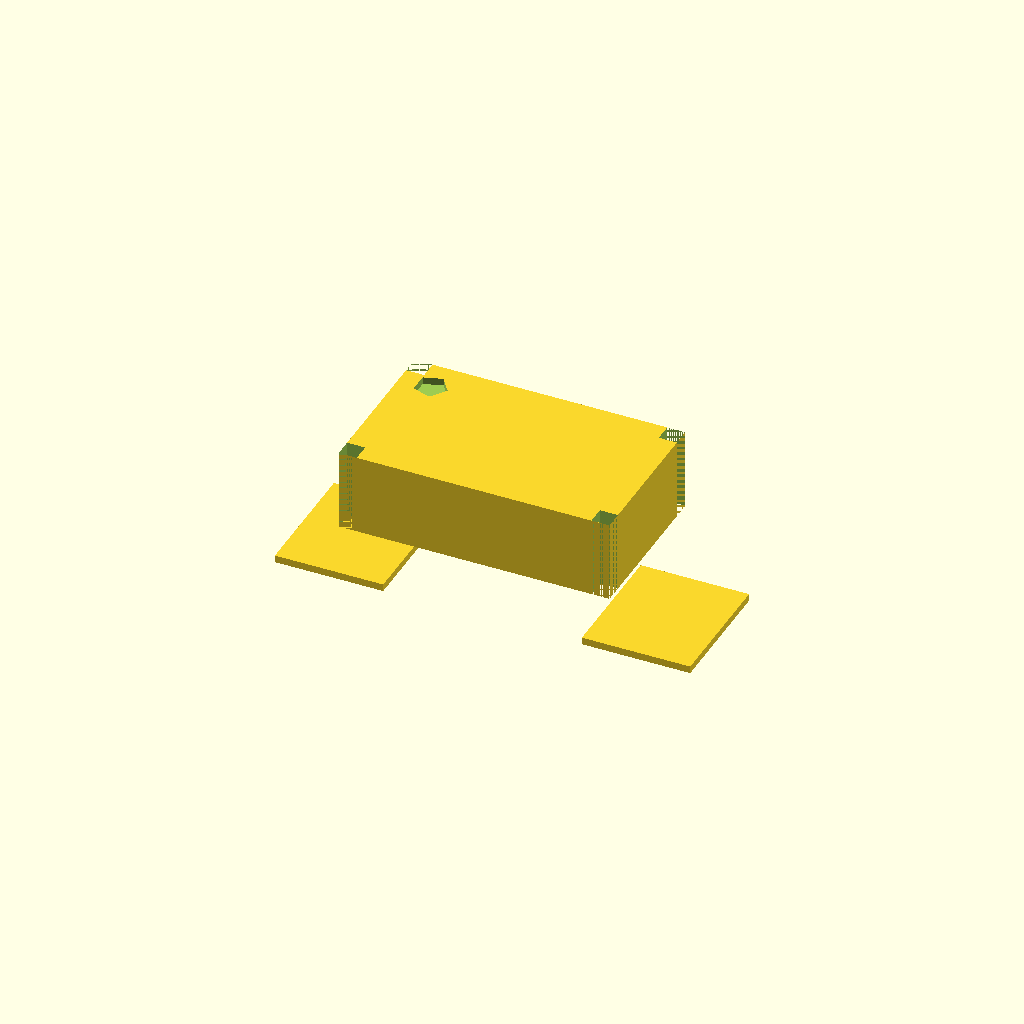
Cell 1: the model at its default parameters.
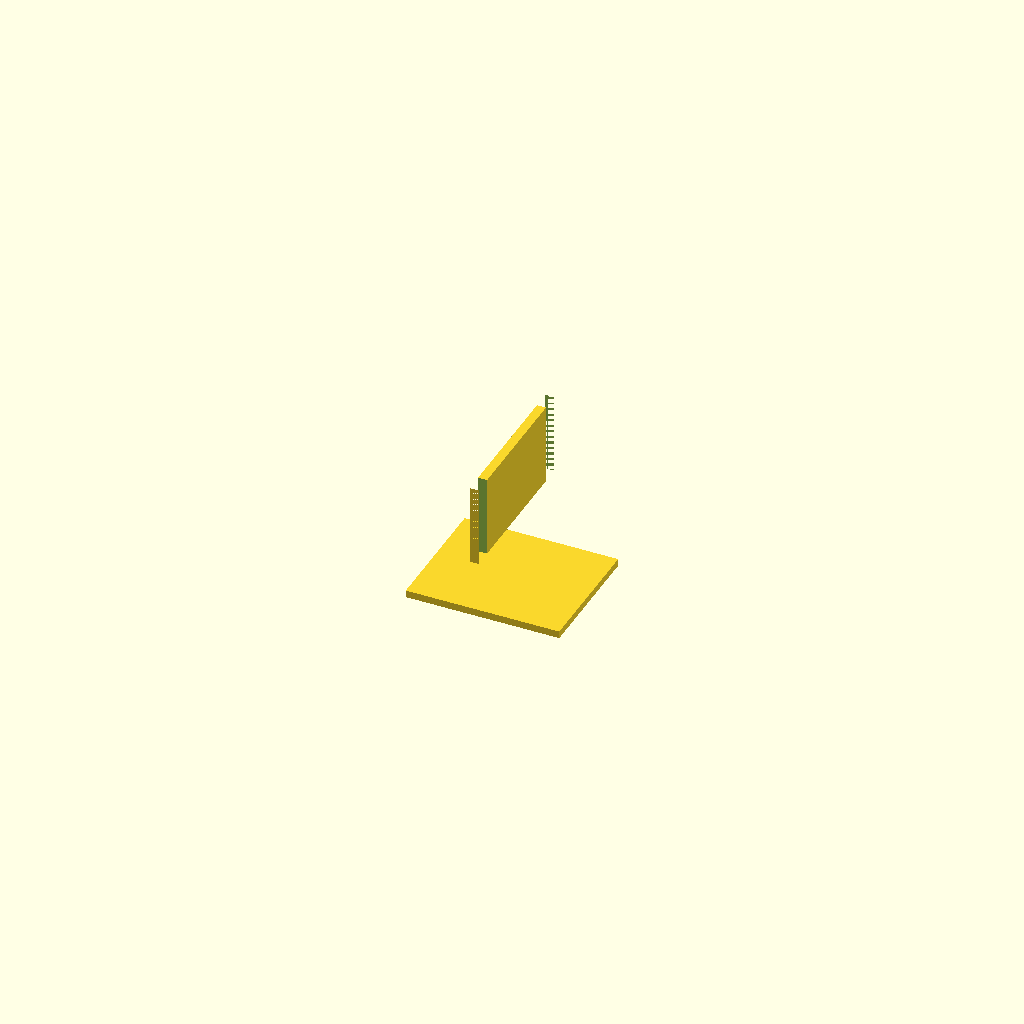
Cell 2: the same model with body_length = 0.1.
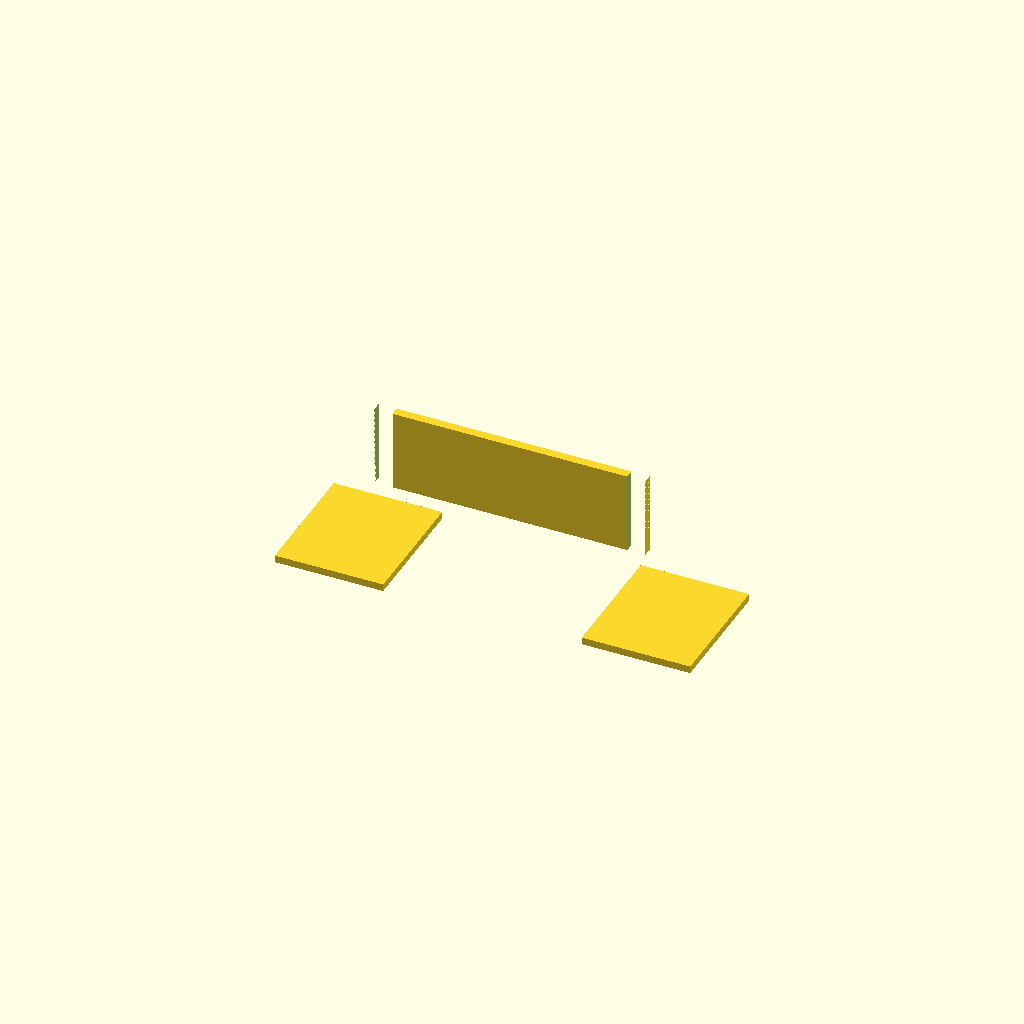
Cell 3: the same model with body_width = 0.1.
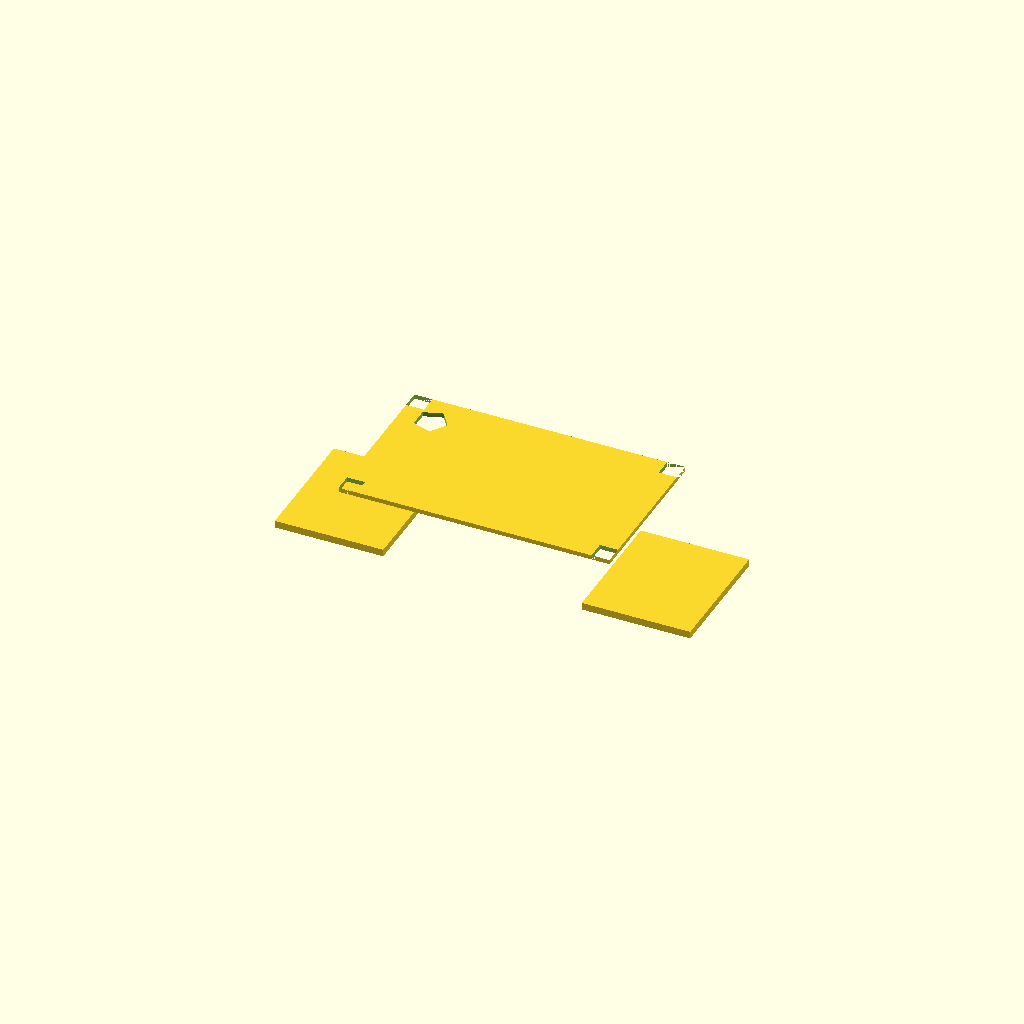
Cell 4: the same model with body_height = 0.05.
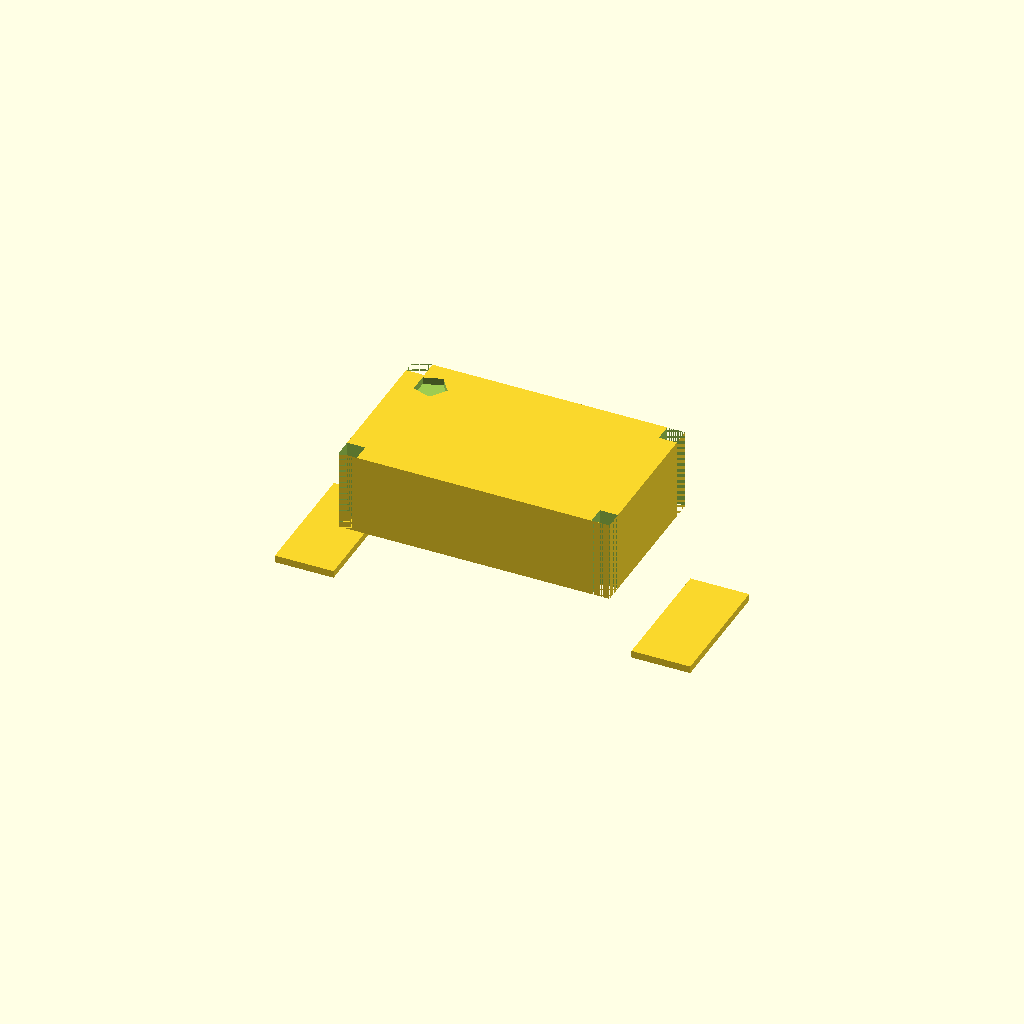
Cell 5: pad_length = 0.05 (everything else at default).
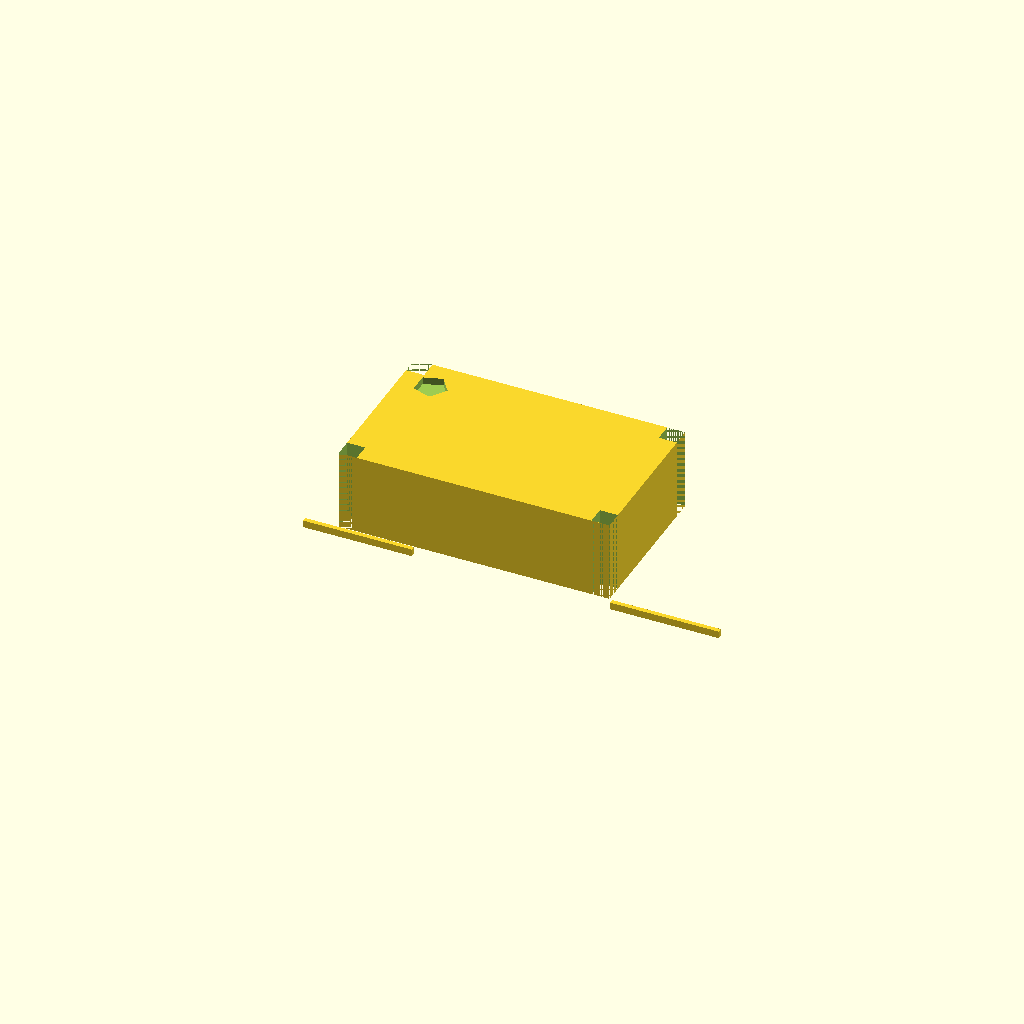
Cell 6: the same model with pad_width = 0.05.
All cells are drawn from one camera (rotation 55°, 0°, 25°, orthographic, colour scheme Cornfield), so only the parameter changes between them.
OpenSCAD source file results/nopscadlib/ablations/no_recovery/scad/smd__TSOT23_8.scad:
// Parameters
body_length = 3.0; //[1.5:6.0:0.1]
body_width = 1.8; //[0.9:3.6:0.1]
body_height = 0.9; //[0.45:1.8:0.05]
pad_length = 0.6; //[0.3:1.2:0.05]
pad_width = 1.4; //[0.7:1.8:0.05]
pad_thickness = 0.08; //[0.03:0.2:0.01]
pad_overlap = 0.6; //[0.3:1.2:0.05]
polarity_mark_radius = 0.18; //[0.1:0.4:0.01]
polarity_mark_depth = 0.08; //[0.03:0.2:0.01]
polarity_mark_edge_margin = 0.35; //[0.2:0.8:0.05]
chamfer_size = 0.2; //[0.1:0.5:0.05]
connect_overlap = 0.8; //[0.5:2.0:0.1]

// Main body with chamfers
module main_body() {
  difference() {
    cube([body_length, body_width, body_height], center=true);
    translate([-body_length/2 + chamfer_size/2, body_width/2 - chamfer_size/2, 0])
      cube([chamfer_size, chamfer_size, body_height + 2*connect_overlap], center=true);
    translate([body_length/2 - chamfer_size/2, body_width/2 - chamfer_size/2, 0])
      cube([chamfer_size, chamfer_size, body_height + 2*connect_overlap], center=true);
    translate([-body_length/2 + chamfer_size/2, -body_width/2 + chamfer_size/2, 0])
      cube([chamfer_size, chamfer_size, body_height + 2*connect_overlap], center=true);
    translate([body_length/2 - chamfer_size/2, -body_width/2 + chamfer_size/2, 0])
      cube([chamfer_size, chamfer_size, body_height + 2*connect_overlap], center=true);
  }
}

// Polarity mark
module polarity_mark() {
  difference() {
    main_body();
    translate([-body_length/2 + polarity_mark_edge_margin, body_width/2 - polarity_mark_edge_margin, body_height/2 - polarity_mark_depth/2 + connect_overlap/2])
      cylinder(r=polarity_mark_radius, h=polarity_mark_depth + connect_overlap, center=true);
  }
}

// Terminal pads
module terminal_pads() {
  union() {
    translate([-body_length/2 + (pad_length + pad_overlap)/2 - connect_overlap, 0, -body_height/2 + pad_thickness/2 - connect_overlap])
      cube([pad_length + pad_overlap, pad_width, pad_thickness], center=true);
    translate([body_length/2 - (pad_length + pad_overlap)/2 + connect_overlap, 0, -body_height/2 + pad_thickness/2 - connect_overlap])
      cube([pad_length + pad_overlap, pad_width, pad_thickness], center=true);
  }
}

// Complete SMD package
module smd_complete() {
  union() {
    polarity_mark();
    terminal_pads();
  }
}

// Render the final SMD package
smd_complete();
Customizer parameters (derived from the source; name, type, default, range or options):
body_length: number, default 3, range 0.1 to 1.5, step 6
body_width: number, default 1.8, range 0.1 to 0.9, step 3.6
body_height: number, default 0.9, range 0.05 to 0.45, step 1.8
pad_length: number, default 0.6, range 0.05 to 0.3, step 1.2
pad_width: number, default 1.4, range 0.05 to 0.7, step 1.8
pad_thickness: number, default 0.08, range 0.01 to 0.03, step 0.2
pad_overlap: number, default 0.6, range 0.05 to 0.3, step 1.2
polarity_mark_radius: number, default 0.18, range 0.01 to 0.1, step 0.4
polarity_mark_depth: number, default 0.08, range 0.01 to 0.03, step 0.2
polarity_mark_edge_margin: number, default 0.35, range 0.05 to 0.2, step 0.8
chamfer_size: number, default 0.2, range 0.05 to 0.1, step 0.5
connect_overlap: number, default 0.8, range 0.1 to 0.5, step 2
